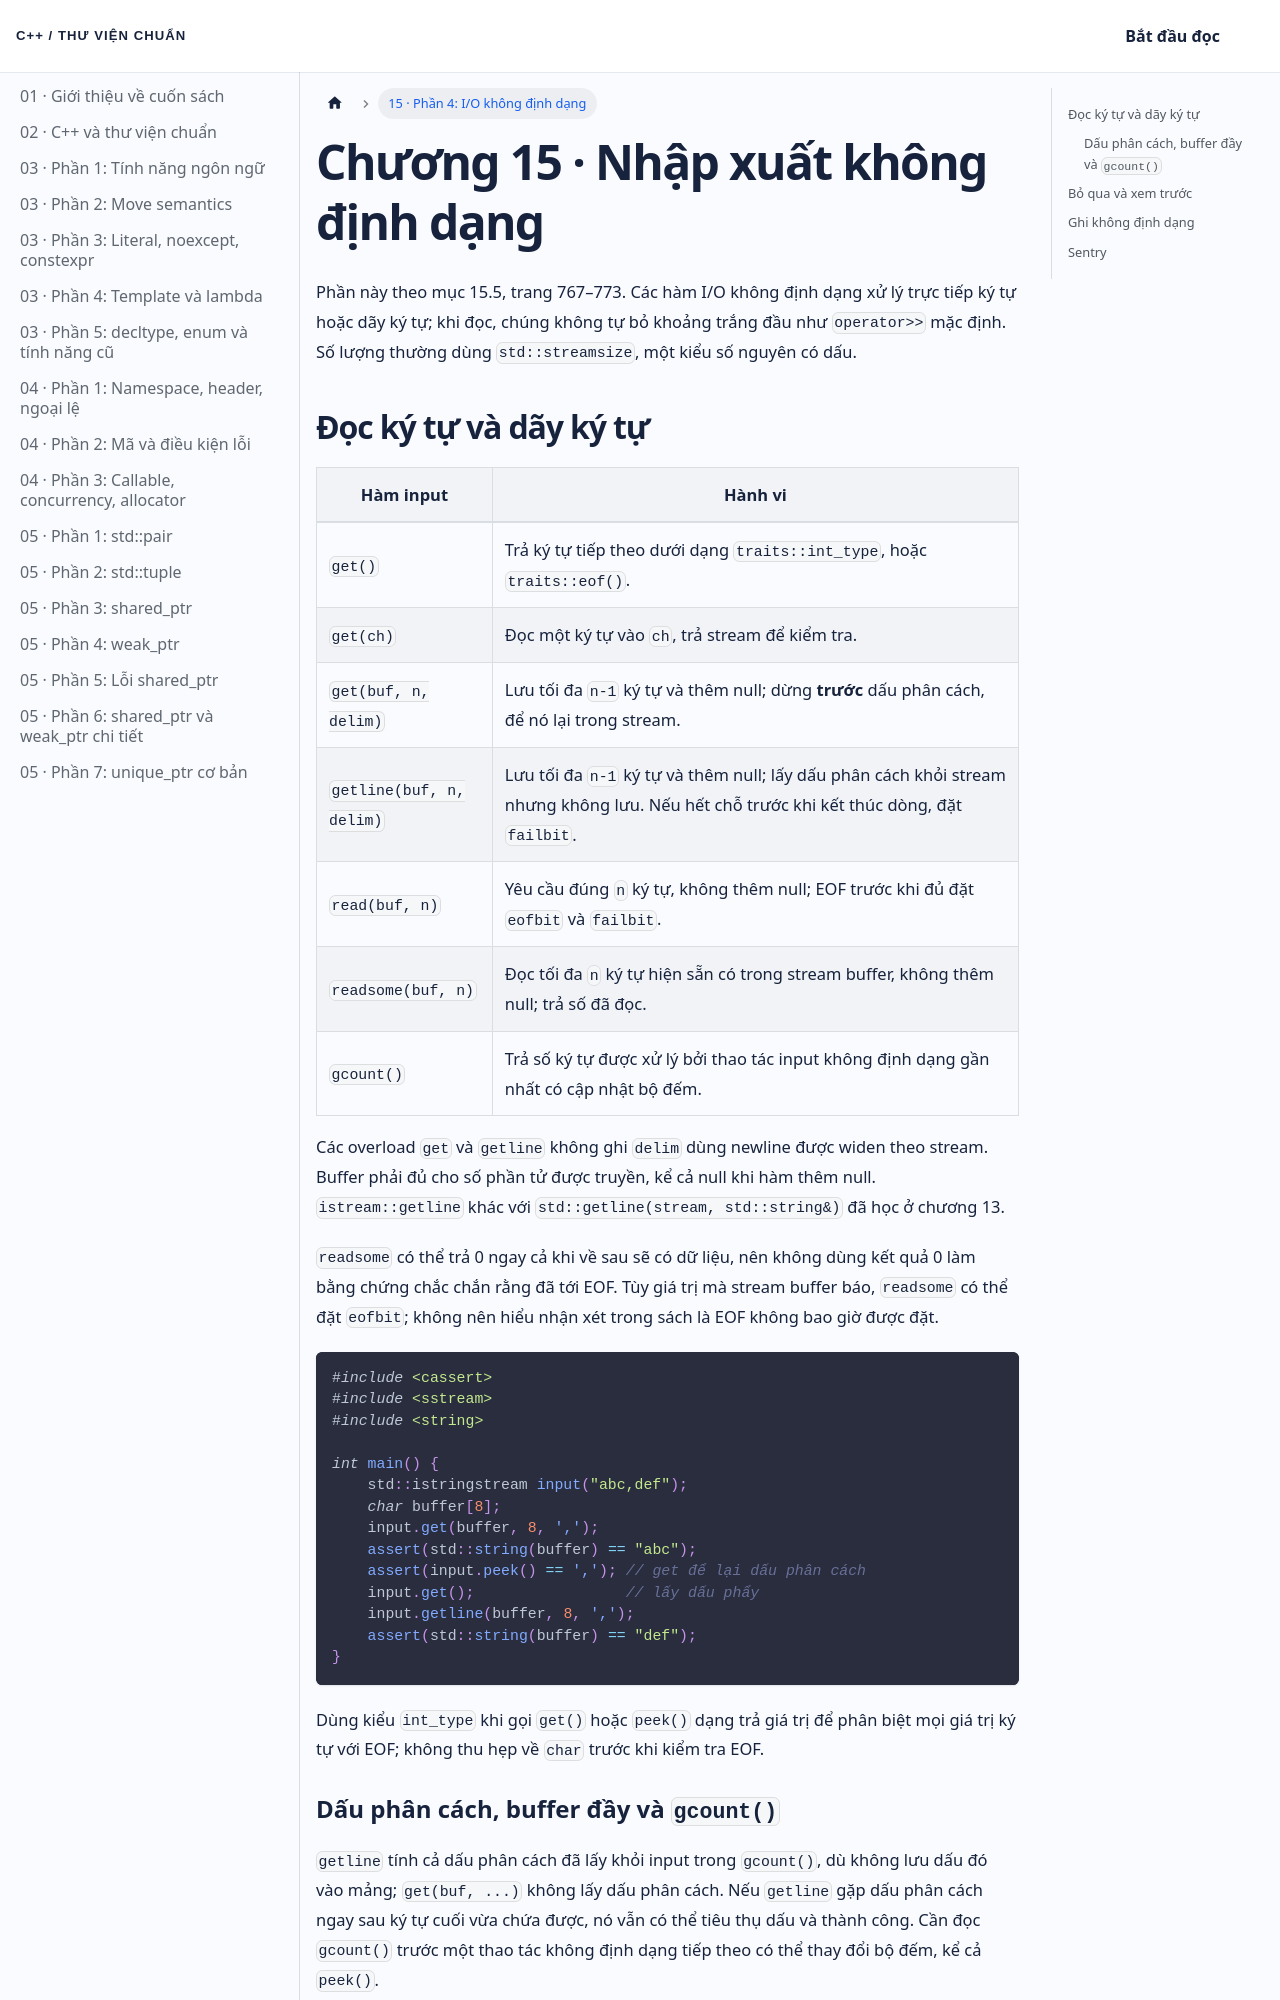

repository: NThanhPhat2K3/cpp-standard-library-vietnamese · page: docs/chuong-15-phan-4/index.html · generator: docusaurus

---
id: chuong-15-phan-4
title: 'Chương 15 · Nhập xuất không định dạng'
---

Phần này theo mục 15.5, trang 767–773. Các hàm I/O không định dạng xử lý trực tiếp ký tự hoặc dãy ký tự; khi đọc, chúng không tự bỏ khoảng trắng đầu như `operator>>` mặc định. Số lượng thường dùng `std::streamsize`, một kiểu số nguyên có dấu.

## Đọc ký tự và dãy ký tự

| Hàm input | Hành vi |
| --- | --- |
| `get()` | Trả ký tự tiếp theo dưới dạng `traits::int_type`, hoặc `traits::eof()`. |
| `get(ch)` | Đọc một ký tự vào `ch`, trả stream để kiểm tra. |
| `get(buf, n, delim)` | Lưu tối đa `n-1` ký tự và thêm null; dừng **trước** dấu phân cách, để nó lại trong stream. |
| `getline(buf, n, delim)` | Lưu tối đa `n-1` ký tự và thêm null; lấy dấu phân cách khỏi stream nhưng không lưu. Nếu hết chỗ trước khi kết thúc dòng, đặt `failbit`. |
| `read(buf, n)` | Yêu cầu đúng `n` ký tự, không thêm null; EOF trước khi đủ đặt `eofbit` và `failbit`. |
| `readsome(buf, n)` | Đọc tối đa `n` ký tự hiện sẵn có trong stream buffer, không thêm null; trả số đã đọc. |
| `gcount()` | Trả số ký tự được xử lý bởi thao tác input không định dạng gần nhất có cập nhật bộ đếm. |

Các overload `get` và `getline` không ghi `delim` dùng newline được widen theo stream. Buffer phải đủ cho số phần tử được truyền, kể cả null khi hàm thêm null. `istream::getline` khác với `std::getline(stream, std::string&)` đã học ở chương 13.

`readsome` có thể trả 0 ngay cả khi về sau sẽ có dữ liệu, nên không dùng kết quả 0 làm bằng chứng chắc chắn rằng đã tới EOF. Tùy giá trị mà stream buffer báo, `readsome` có thể đặt `eofbit`; không nên hiểu nhận xét trong sách là EOF không bao giờ được đặt.

```cpp
#include <cassert>
#include <sstream>
#include <string>

int main() {
    std::istringstream input("abc,def");
    char buffer[8];
    input.get(buffer, 8, ',');
    assert(std::string(buffer) == "abc");
    assert(input.peek() == ','); // get để lại dấu phân cách
    input.get();                 // lấy dấu phẩy
    input.getline(buffer, 8, ',');
    assert(std::string(buffer) == "def");
}
```

Dùng kiểu `int_type` khi gọi `get()` hoặc `peek()` dạng trả giá trị để phân biệt mọi giá trị ký tự với EOF; không thu hẹp về `char` trước khi kiểm tra EOF.
